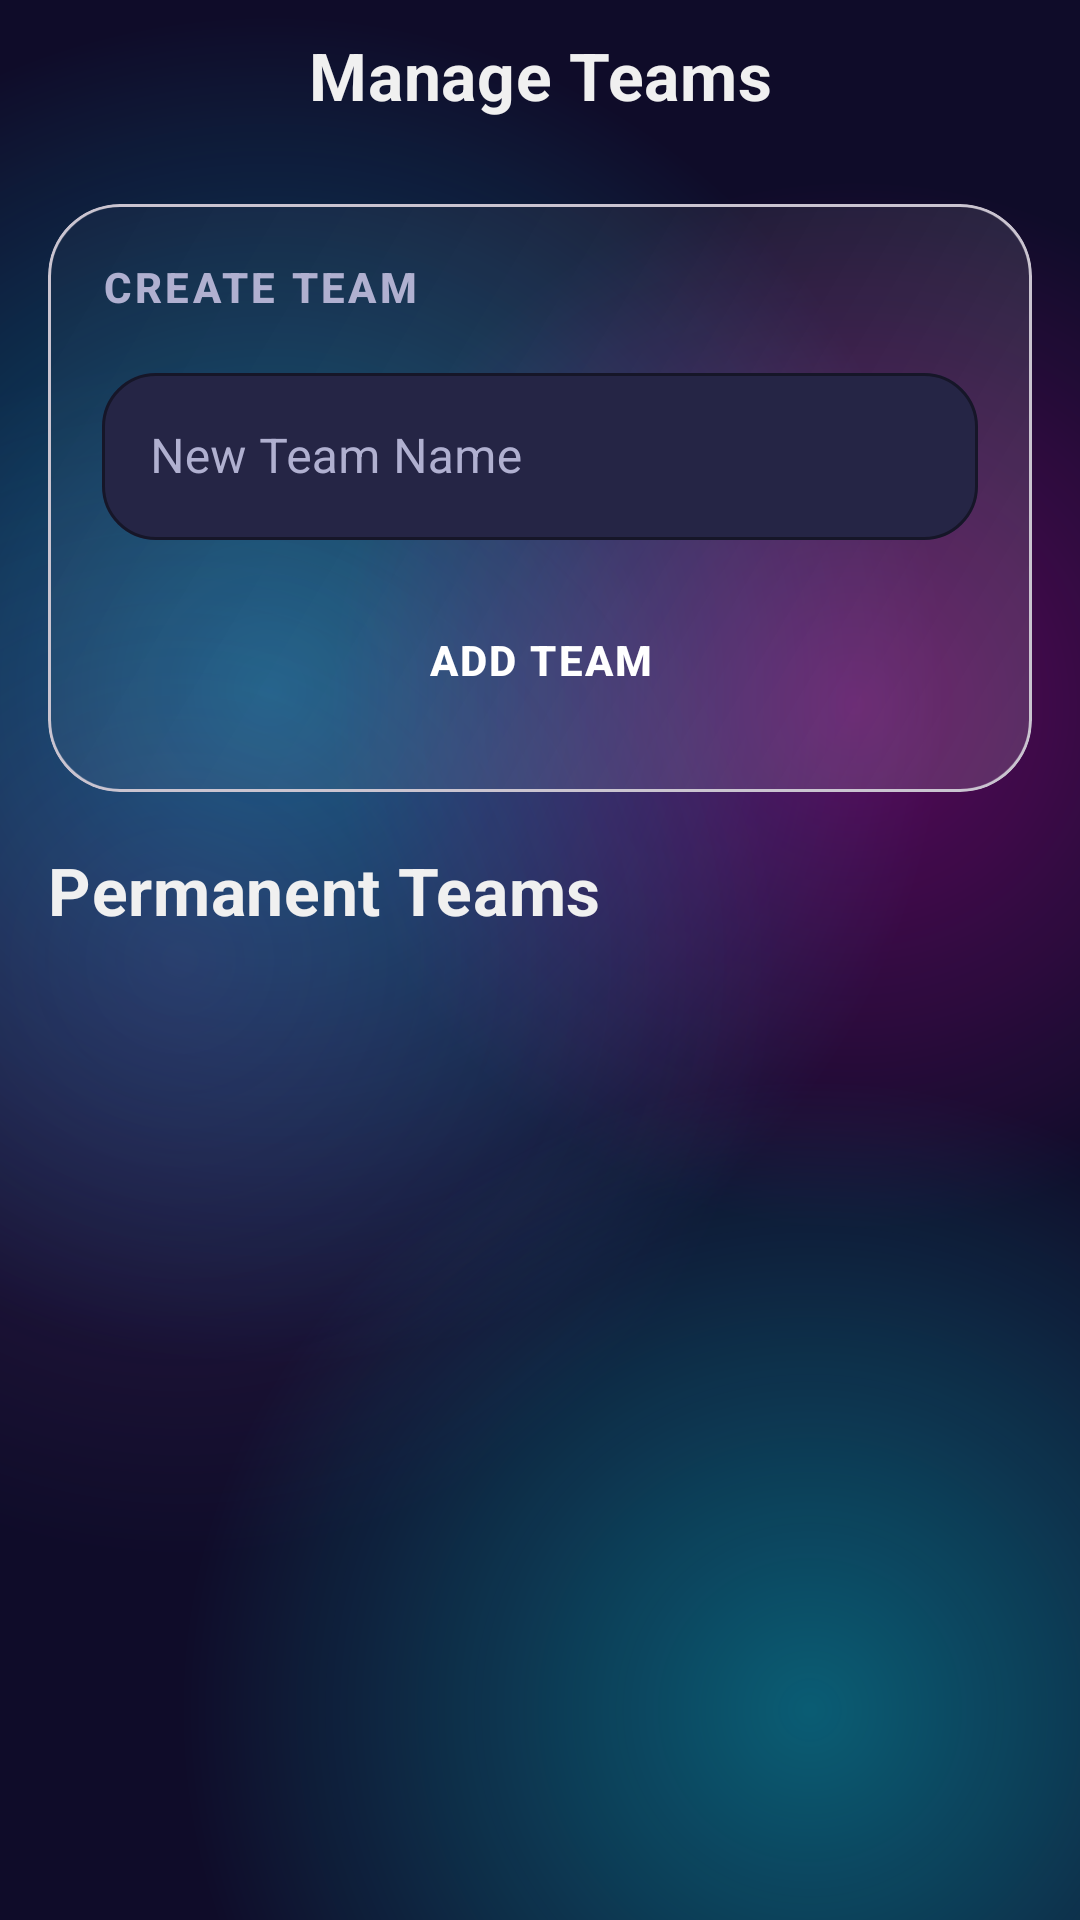

Layout XML and referenced resources for this Android screen:
<!-- AndroidManifest.xml: application theme Theme.TeamBalancer -->
<!-- res/layout/fragment_manage_teams.xml -->
<?xml version="1.0" encoding="utf-8"?>
<androidx.coordinatorlayout.widget.CoordinatorLayout xmlns:android="http://schemas.android.com/apk/res/android"
    xmlns:app="http://schemas.android.com/apk/res-auto"
    android:layout_width="match_parent"
    android:layout_height="match_parent"
    android:background="@drawable/bg_app_shell">

    <com.google.android.material.appbar.AppBarLayout
        android:layout_width="match_parent"
        android:layout_height="wrap_content"
        android:background="@android:color/transparent"
        app:elevation="0dp">

        <com.google.android.material.appbar.MaterialToolbar
            android:id="@+id/toolbar"
            style="@style/Widget.TeamBalancer.Toolbar"
            android:layout_width="match_parent"
            android:layout_height="wrap_content"
            app:title="Manage Teams"
            app:titleCentered="true" />
    </com.google.android.material.appbar.AppBarLayout>

    <androidx.core.widget.NestedScrollView
        android:layout_width="match_parent"
        android:layout_height="match_parent"
        android:clipToPadding="false"
        app:layout_behavior="@string/appbar_scrolling_view_behavior">

        <LinearLayout
            android:layout_width="match_parent"
            android:layout_height="wrap_content"
            android:orientation="vertical"
            android:paddingHorizontal="@dimen/screen_padding_x"
            android:paddingTop="12dp"
            android:paddingBottom="@dimen/content_bottom_inset">

            <com.google.android.material.card.MaterialCardView
                android:layout_width="match_parent"
                android:layout_height="wrap_content"
                app:cardBackgroundColor="@android:color/transparent"
                app:cardCornerRadius="@dimen/glass_corner"
                app:cardElevation="0dp">

                <LinearLayout
                    android:layout_width="match_parent"
                    android:layout_height="wrap_content"
                    android:background="@drawable/bg_surface_panel"
                    android:orientation="vertical"
                    android:padding="18dp">

                    <TextView
                        android:layout_width="wrap_content"
                        android:layout_height="wrap_content"
                        android:text="CREATE TEAM"
                        android:textAppearance="@style/TextAppearance.TeamBalancer.LabelLarge"
                        android:textColor="@color/on_surface_variant" />

                    <com.google.android.material.textfield.TextInputLayout
                        style="@style/Widget.TeamBalancer.TextInputLayout"
                        android:layout_width="match_parent"
                        android:layout_height="wrap_content"
                        android:layout_marginTop="14dp"
                        android:hint="New Team Name"
                        app:boxBackgroundColor="@color/surface_elevated"
                        app:boxStrokeColor="@color/accent"
                        app:hintTextColor="@color/accent">

                        <com.google.android.material.textfield.TextInputEditText
                            android:id="@+id/editNewTeamName"
                            android:layout_width="match_parent"
                            android:layout_height="wrap_content"
                            android:inputType="textCapWords"
                            android:textColor="@color/on_surface"
                            android:textCursorDrawable="@null" />
                    </com.google.android.material.textfield.TextInputLayout>

                    <com.google.android.material.button.MaterialButton
                        android:id="@+id/btnAddTeam"
                        android:layout_width="match_parent"
                        android:layout_height="@dimen/cta_height"
                        android:layout_marginTop="14dp"
                        android:background="@drawable/bg_button_gradient"
                        android:letterSpacing="0.05"
                        android:text="ADD TEAM"
                        android:textColor="@color/white"
                        android:textStyle="bold"
                        app:backgroundTint="@null"
                        app:cornerRadius="@dimen/card_corner_lg" />
                </LinearLayout>
            </com.google.android.material.card.MaterialCardView>

            <TextView
                android:layout_width="wrap_content"
                android:layout_height="wrap_content"
                android:layout_marginTop="18dp"
                android:text="Permanent Teams"
                android:textAppearance="@style/TextAppearance.TeamBalancer.TitleLarge"
                android:textColor="@color/on_surface" />

            <androidx.recyclerview.widget.RecyclerView
                android:id="@+id/recyclerTeams"
                android:layout_width="match_parent"
                android:layout_height="wrap_content"
                android:layout_marginTop="10dp"
                android:nestedScrollingEnabled="false" />

        </LinearLayout>
    </androidx.core.widget.NestedScrollView>

</androidx.coordinatorlayout.widget.CoordinatorLayout>
<!-- resources referenced by this layout -->
<resources>
  <color name="accent">#00D2FF</color>
  <color name="on_surface">#F0F0F0</color>
  <color name="on_surface_variant">#B0B0D0</color>
  <color name="surface_elevated">#252545</color>
  <color name="white">#FFFFFF</color>
  <dimen name="card_corner_lg">22dp</dimen>
  <dimen name="content_bottom_inset">20dp</dimen>
  <dimen name="cta_height">52dp</dimen>
  <dimen name="glass_corner">24dp</dimen>
  <dimen name="screen_padding_x">16dp</dimen>
  <style name="TextAppearance.TeamBalancer.LabelLarge" parent="TextAppearance.Material3.LabelLarge">
          <item name="android:textStyle">bold</item>
          <item name="android:letterSpacing">0.08</item>
      </style>
  <style name="TextAppearance.TeamBalancer.TitleLarge" parent="TextAppearance.Material3.TitleLarge">
          <item name="android:textStyle">bold</item>
          <item name="android:letterSpacing">0.01</item>
      </style>
  <style name="Theme.TeamBalancer" parent="Base.Theme.TeamBalancer" />
  <color name="primary_dark">#0F0C29</color>
  <color name="divider">#3F3F6F</color>
  <dimen name="toolbar_min_height">56dp</dimen>
  <color name="primary">#302B63</color>
  <color name="primary_variant">#24243E</color>
  <color name="secondary">#FF00CC</color>
  <color name="on_secondary">#FFFFFF</color>
  <color name="surface_soft">#2E2E5A</color>
  <color name="surface">#1A1A2E</color>
  <style name="TextAppearance.TeamBalancer.HeadlineLarge" parent="TextAppearance.Material3.HeadlineLarge">
          <item name="android:textStyle">bold</item>
          <item name="android:letterSpacing">0.0</item>
      </style>
  <style name="TextAppearance.TeamBalancer.HeadlineMedium" parent="TextAppearance.Material3.HeadlineMedium">
          <item name="android:textStyle">bold</item>
          <item name="android:letterSpacing">0.0</item>
      </style>
  <style name="TextAppearance.TeamBalancer.HeadlineSmall" parent="TextAppearance.Material3.HeadlineSmall">
          <item name="android:textStyle">bold</item>
          <item name="android:letterSpacing">0.0</item>
      </style>
  <style name="TextAppearance.TeamBalancer.TitleMedium" parent="TextAppearance.Material3.TitleMedium">
          <item name="android:textStyle">bold</item>
          <item name="android:letterSpacing">0.01</item>
      </style>
  <style name="TextAppearance.TeamBalancer.TitleSmall" parent="TextAppearance.Material3.TitleSmall">
          <item name="android:textStyle">bold</item>
          <item name="android:letterSpacing">0.02</item>
      </style>
  <style name="TextAppearance.TeamBalancer.BodyLarge" parent="TextAppearance.Material3.BodyLarge">
          <item name="android:letterSpacing">0.01</item>
      </style>
  <style name="TextAppearance.TeamBalancer.BodyMedium" parent="TextAppearance.Material3.BodyMedium">
          <item name="android:letterSpacing">0.01</item>
      </style>
  <style name="TextAppearance.TeamBalancer.BodySmall" parent="TextAppearance.Material3.BodySmall">
          <item name="android:letterSpacing">0.01</item>
      </style>
  <style name="TextAppearance.TeamBalancer.LabelMedium" parent="TextAppearance.Material3.LabelMedium">
          <item name="android:textStyle">bold</item>
          <item name="android:letterSpacing">0.06</item>
      </style>
  <style name="TextAppearance.TeamBalancer.LabelSmall" parent="TextAppearance.Material3.LabelSmall">
          <item name="android:textStyle">bold</item>
          <item name="android:letterSpacing">0.04</item>
      </style>
  <style name="ShapeAppearance.TeamBalancer.Small" parent="ShapeAppearance.Material3.SmallComponent">
          <item name="cornerSize">10dp</item>
      </style>
  <style name="ShapeAppearance.TeamBalancer.Medium" parent="ShapeAppearance.Material3.MediumComponent">
          <item name="cornerSize">20dp</item>
      </style>
  <color name="ripple_surface">#33FFFFFF</color>
  <style name="Widget.TeamBalancer.Button.Text" parent="Widget.Material3.Button.TextButton">
          <item name="android:textColor">@color/accent</item>
          <item name="android:textStyle">bold</item>
      </style>
</resources>
